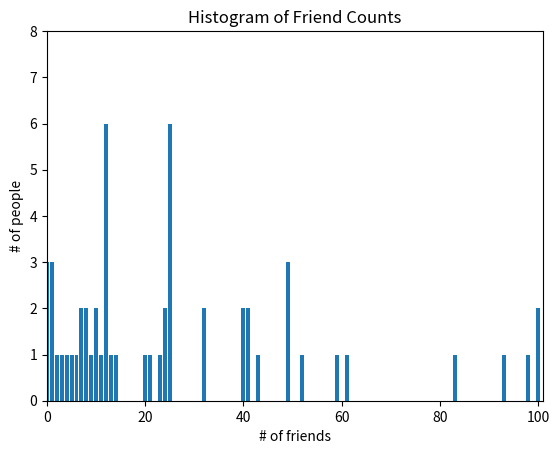

Source code (Python):
from collections import Counter
import matplotlib.pyplot as plt
import statistics

num_friends = [100, 49, 41, 40, 25, 23, 20, 13, 8, 7, 25, 9, 11, 98, 40,
               59, 49, 10, 1, 2, 0, 0, 0, 1, 24, 10, 14, 8, 4, 3, 43, 32,
               7, 6, 61, 93, 100, 83, 49, 41, 25, 24, 25, 25, 52, 25, 12,
               21, 32, 12, 12, 12, 12, 12, 1, 5]
friends_counts = Counter(num_friends)
xs = range(101)
ys = [friends_counts[x] for x in xs]
plt.bar(xs, ys)
plt.axis([0, 101, 0, 8])
plt.title('Histogram of Friend Counts')
plt.xlabel('# of friends')
plt.ylabel('# of people')
# plt.show()

num_points = len(num_friends)
largest_value = max(num_friends)
smallest_value = min(num_friends)

friends_mean = statistics.mean(num_friends)
friends_median = statistics.median(num_friends)

print(f'mean: {friends_mean} | median: {friends_median}')
